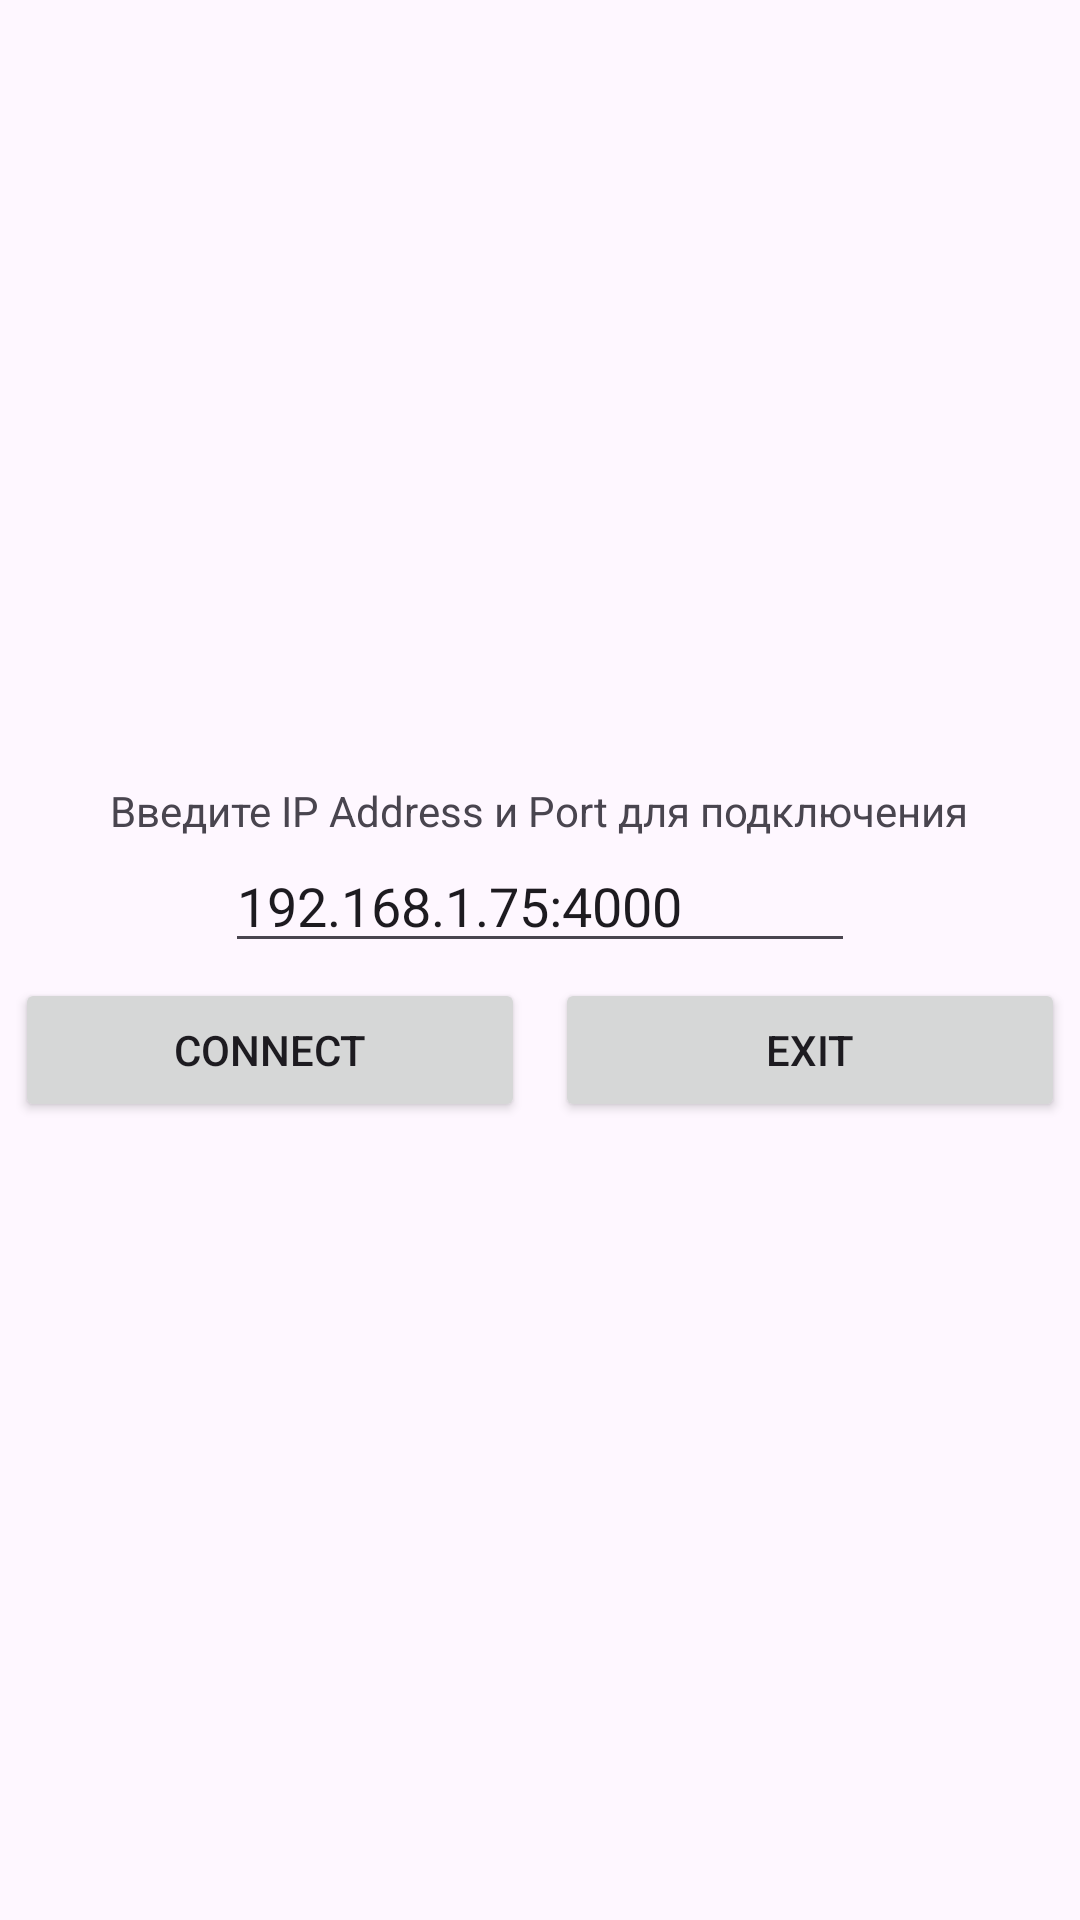

Write the Android layout XML for this screen, with the resource values it uses.
<!-- AndroidManifest.xml: application theme Theme.AtbApp -->
<!-- res/layout/activity_static_address.xml -->
<?xml version="1.0" encoding="utf-8"?>
<LinearLayout xmlns:android="http://schemas.android.com/apk/res/android"
    xmlns:app="http://schemas.android.com/apk/res-auto"
    xmlns:tools="http://schemas.android.com/tools"
    android:layout_width="match_parent"
    android:layout_height="match_parent"
    tools:context=".MainActivity"
    android:orientation="vertical"
    android:gravity="center">

    <TextView
        android:layout_width="wrap_content"
        android:layout_height="wrap_content"
        android:text="Введите IP Address и Port для подключения"
        app:layout_constraintBottom_toBottomOf="parent"
        app:layout_constraintEnd_toEndOf="parent"
        app:layout_constraintStart_toStartOf="parent"
        app:layout_constraintTop_toTopOf="parent" />

    <EditText
        android:id="@+id/ip_addr_id"
        android:layout_width="wrap_content"
        android:layout_height="wrap_content"
        android:ems="10"
        android:inputType="text"
        android:text="192.168.1.75:4000"/>
    <LinearLayout
        android:layout_width="match_parent"
        android:layout_height="wrap_content"
        android:orientation="horizontal">
        <Button
            android:id="@+id/btn_connect_id"
            android:layout_width="wrap_content"
            android:layout_height="wrap_content"
            android:layout_weight="1"
            android:text="Connect"
            android:padding="2dp"
            android:layout_margin="5dp"/>
        <Button
            android:id="@+id/btn_exit_id"
            android:layout_width="wrap_content"
            android:layout_height="wrap_content"
            android:layout_weight="1"
            android:text="Exit"
            android:padding="2dp"
            android:layout_margin="5dp"/>
    </LinearLayout>

</LinearLayout>
<!-- resources referenced by this layout -->
<resources>
  <style name="Theme.AtbApp" parent="Base.Theme.AtbApp" />
  <style name="Base.Theme.AtbApp" parent="Theme.Material3.DayNight.NoActionBar">
          
          
      </style>
</resources>
